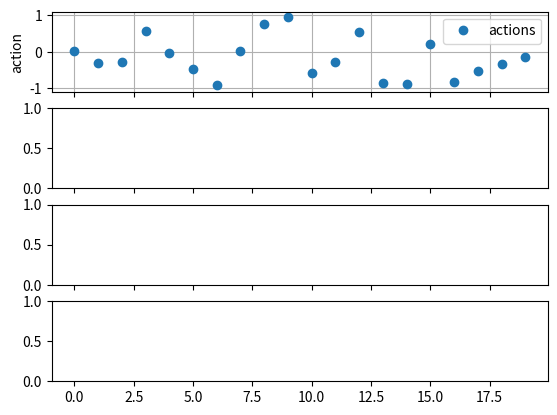

Recreate this plot in Python. (Note: this script raises an exception after producing the figure.)
import numpy as np
import matplotlib.pyplot as plt


class Battery:
    def __init__(self, initial_soc: float = 0, initial_capacity: float = 6.4, nominal_power: float = 5.0,
                 capacity_power_curve=None, loss_coefficient: float = 1e-5, power_efficiency_curve=None,
                 efficiency: float = 0.9, efficiency_scaling: float = 0.5):
        """
        A Battery object implementation in power and energy units of kW and kWh
        :param initial_soc: Initial SoC (State of Charge) of the battery in units of energy of kWh.
        :param initial_capacity: Initial capacity of the battery in units of energy of kWh.
        :param nominal_power: The battery's nominal in/out power in units of power of kW.
        :param capacity_power_curve: A 2D array of (normalized_soc, max_power_in) points,
        i.e. [[0., 0.6, 1.0], [1.0, 0.95, 0.43]], normalized_soc is unit-less in [0, 1].
        :param loss_coefficient: Capacity loss coefficient used for capacity degradation in each soc update.
        :param power_efficiency_curve: A 2D array of (normalized_power, efficiency) points,
        i.e. [[0., 0.2, 0.6, 1.], [0.84, 0.87, 0.95, 0.91]], normalized_power is unit-less in [0, 1].
        :param efficiency: Power efficiency (used only if power_efficiency_curve is None)
        """
        assert 0 < initial_capacity < np.inf, f"The battery's capacity should be a positive finite number, " \
                                              f"instead got {initial_capacity}."
        assert 0 <= initial_soc <= initial_capacity, f"The battery's initial soc should be a positive number " \
                                                     f"bounded by the capacity, instead got {initial_soc}."
        assert 0 < nominal_power < np.inf, f"The battery's nominal power should be a positive finite number, " \
                                           f"instead got {nominal_power}."
        assert 0 <= loss_coefficient < 1, f"The battery's capacity loss coefficient should be a positive " \
                                          f"number in the [0, 1) interval, instead " \
                                          f"got {loss_coefficient}."
        assert 0 < efficiency <= 1, f"The battery's efficiency should be a positive number in the interval (0, 1], " \
                                    f"instead got {efficiency}."

        assert 0 < efficiency_scaling <= 1, f"The battery's efficiency  scaling should be a positive number, " \
                                            f"instead got {efficiency_scaling}."

        self.initial_soc = initial_soc
        self.norm_current_soc = initial_soc / initial_capacity
        self.initial_capacity = initial_capacity
        self.capacity = initial_capacity
        self.loss_coefficient = loss_coefficient
        self.nominal_power = nominal_power
        self.capacity_power_curve = capacity_power_curve
        self.power_efficiency_curve = power_efficiency_curve
        self.efficiency = efficiency
        self.efficiency_scaling = efficiency_scaling
        self.efficiency_history = [efficiency]
        self.soc_history = [initial_soc, initial_soc]
        self.capacity_history = [initial_capacity]
        self.energy_balance = [0.0]

        if self.power_efficiency_curve is None:
            self.power_efficiency_curve = [[0., 0.3, 0.7, 0.8, 1.], [0.83, 0.83, 0.9, 0.9, 0.85]]
        if self.capacity_power_curve is None:
            self.capacity_power_curve = [[0., 0.8, 1.0], [1.0, 1.0, 0.2]]
        if efficiency_scaling is None:
            self.efficiency_scaling = 0.5

    def __str__(self):
        text = "== Battery state: ==\n" \
               "Normalized current SoC: {}\n" \
               "Initial SoC: {}\n" \
               "Capacity: {}\n" \
               "Capacity loss coefficient: {}\n" \
               "Nominal power: {}\n" \
               "====================\n".format(self.norm_current_soc, self.initial_soc, self.capacity,
                                               self.loss_coefficient, self.nominal_power)
        return text

    def hard_reset(self):
        """
        Resents the battery values to initial values and also erase history
        """
        self.efficiency_history = []
        self.soc_history = []
        self.capacity_history = []
        self.energy_balance = []
        self.reset()

    def reset(self):
        """
        Resents the battery values to initial values while maintaining history
        """
        # self.current_soc = self.initial_soc
        # self.previous_soc = self.initial_soc
        self.soc_history.append(self.initial_soc)
        self.norm_current_soc = self.initial_soc / self.initial_capacity
        # self.norm_previous_soc = self.norm_initial_soc
        # self.norm_soc_history.append(self.norm_initial_soc)
        self.capacity = self.initial_capacity
        self.capacity_history.append(self.initial_capacity)
        self.energy_balance = [0.0]
        self.efficiency_history = [self.efficiency]

    def override_soc_from_observation(self, soc: float) -> None:
        """
        Overides the battery's current soc with a new value.
        :param soc: The new value of the battery's current soc.
        """
        self.initial_soc = soc * self.capacity
        self.initial_capacity = self.capacity
        self.norm_current_soc = soc

        self.soc_history[-1] = self.initial_soc
        self.capacity_history[-1] = self.initial_capacity
        self.energy_balance[-1] = self.set_energy_balance()
        # self.reset()

    @staticmethod
    def sample_curve(curve, x) -> float:
        """
        Given a curve described by a finite number of points, compute the linear interpolation of a given new point.
        :param curve: A 2D array of (x, f(x)) points, i.e. [[0., 0.6, 1.0], [1.0, 0.95, 0.43]].
        :param x: A new x point to find its y = f_{interpolation}(x)
        :return: y
        """
        # idx = max(0, np.argmin(np.abs(np.array(curve[0]) - x)) - 1)
        # slope = (curve[1][idx+1] - curve[1][idx]) / (curve[0][idx+1] - curve[0][idx])
        # bias = curve[1][idx] - slope * curve[0][idx]
        # return slope * x + bias

        idx = max(0, np.argmax(x <= np.array(curve[0])) - 1)
        c0 = curve[0][idx]
        c1 = curve[1][idx]
        return c1 + (curve[1][idx + 1] - c1) * (x - c0) / (curve[0][idx + 1] - c0)

    @property
    def soc_init(self) -> float:
        r"""Latest state of charge after accounting for standby hourly losses."""

        return self.soc_history[-1] * (1 - self.loss_coefficient)

    def get_max_input_power(self) -> float:
        """
        Computes the battery's maximum power input in units of kW.
        :return: max_power_in
        """
        if self.capacity_power_curve is not None:
            return self.nominal_power * self.sample_curve(self.capacity_power_curve, self.soc_init / self.capacity)
        else:
            return self.nominal_power

    def get_max_output_power(self) -> float:
        """
        Computes the battery's maximum power output in units of kW.
        :return: max_power_out
        """
        return self.get_max_input_power()

    @property
    def max_energy_in(self) -> float:
        """
        Computes the battery's maximum energy input.
        """
        return self.get_max_input_power()

    @property
    def max_energy_out(self) -> float:
        """
        Computes the battery's maximum energy output.
        """
        return self.get_max_output_power()

    def get_current_efficiency(self, energy: float) -> float:
        """
        Computes the power efficiency of the battery.
        :param energy: Input power in kWh.
        :return: efficiency
        """
        if self.power_efficiency_curve is not None:
            return self.sample_curve(self.power_efficiency_curve, energy / self.nominal_power) \
                   ** self.efficiency_scaling
        else:
            return self.efficiency

    def charge(self, energy: float) -> None:
        """
        Charge the battery, update the current soc.
        :param energy: Input/Output energy in kWh
        :return: None
        """

        # energy = self.limit_energy(energy)
        # energy = min(energy, self.get_max_input_power()) if energy >= 0 else max(-self.get_max_output_power(), energy)
        # self.efficiency = self.get_current_efficiency(energy)

        # The initial State Of Charge (SOC) is the previous SOC minus the energy losses
        # soc = min(self.soc_init + energy * self.efficiency, self.capacity) if energy >= 0. \
        #     else max(0., self.soc_init + energy / self.efficiency)
        soc = energy + self.soc_init
        self.norm_current_soc = soc / self.capacity
        self.soc_history.append(soc)
        self.efficiency_history.append(self.efficiency)
        self.energy_balance.append(self.set_energy_balance())
        self.capacity -= self.loss_coefficient * self.capacity_history[0] * np.abs(self.energy_balance[-1]) \
                         / (2 * self.capacity)
        self.capacity_history.append(self.capacity)

    def limit_energy(self, energy: float) -> float:
        """
        Limits the energy to the maximum possible energy that can be charged or discharged.
        :param energy: Input/Output energy in kWh
        :return: limited_energy
        """
        if energy >= 0:  # charge
            energy = min(energy, self.get_max_input_power())  # Limit the energy due to power
            self.efficiency = self.get_current_efficiency(energy)
            energy = min(self.soc_init + energy * self.efficiency, self.capacity) - self.soc_init  # Limit the energy
            #                                                                                        due to capacity
        else:  # discharge
            energy = max(-self.get_max_output_power(), energy)
            self.efficiency = self.get_current_efficiency(energy)
            energy = max(0., self.soc_init + energy / self.efficiency) - self.soc_init
        return energy

    def set_energy_balance(self) -> float:
        """Calculate energy balance

        The energy balance is a derived quantity and is the product or quotient of the difference between consecutive
        SOCs and `efficiency` for discharge or charge events respectively thus, thus accounts for energy losses to
        environment during charging and discharge.
        """

        # actual energy charged/discharged irrespective of what is determined in the step function after
        # taking into account storage design limits e.g. maximum power input/output, capacity
        previous_soc = self.initial_soc if len(self.soc_history) < 2 else self.soc_history[-2]
        energy_balance = self.soc_history[-1] - previous_soc * (1.0 - self.loss_coefficient)
        energy_balance = energy_balance / self.efficiency if energy_balance >= 0 else energy_balance * self.efficiency
        return energy_balance

    def simulate_charge_discharge(self, energy) -> (float, float, float, float):

        # compute the actual energy being charged (in limits) and the action needed
        energy, action, efficiency = self.energy_to_action_and_efficiency(energy)

        # get current efficiency
        # efficiency = self.get_current_efficiency(energy)

        # simulate the next soc
        # soc = min(self.soc_init + energy * self.efficiency, self.capacity) if energy >= 0 \
        #     else max(0., self.soc_init + energy / self.efficiency)
        soc = energy + self.soc_init

        return action, soc, energy, efficiency

    def energy_to_action_and_efficiency(self, energy) -> (float, float, float):
        """
        Given an energy to charge/discharge, returns the needed action in [0, 1] and actual respective energy
        """

        # limit energy to battery's capacity
        energy = self.limit_energy(energy)

        # compute the action
        action = energy / self.capacity
        return energy, action, self.efficiency

    def update_soc(self, action) -> None:
        """
        Updates the battery's SoC (State of Charge) given an action from the agent.
        :param action: The agent's action in [0, 1]
        :return: None
        """
        # compute energy from action
        energy = action * self.capacity

        energy = self.limit_energy(energy)

        # get current efficiency
        # efficiency = self.get_current_efficiency(energy) <- implemented inside 'charge()' function

        # charge battery
        self.charge(energy)
        # self.charge(energy, efficiency)

        # degrade capacity
        # self.capacity_degrade() <- implemented inside 'charge()' function


def main():
    power_curve = [[0., 0.6, 1.0], [1.0, 0.95, 0.43]]
    efficiency_curve = [[0., 0.2, 0.6, 1.], [0.84, 0.87, 0.95, 0.91]]
    battery = Battery(initial_soc=0,
                      initial_capacity=4.5,
                      nominal_power=2.1,
                      capacity_power_curve=power_curve,
                      loss_coefficient=2e-5,
                      power_efficiency_curve=efficiency_curve,
                      efficiency=0.96)
    t_max = 20
    actions = 2 * (np.round(np.random.rand(t_max), 2) - 0.5)
    # actions = [1, 1, 1, 1, -1, 0.5, 0.2, -0.5, -0.2, 0.9]
    for _, a in enumerate(actions):
        battery.update_soc(a)

    t_max = len(actions)
    fig, axes = plt.subplots(4, 1, sharex='all')
    axes[0].plot(range(t_max), actions, 'o', label='actions')
    axes[0].set_ylabel('action')
    axes[0].set_ylim([min(-1.1, min(actions)), max(1.1, max(actions))])
    axes[0].legend()
    axes[0].grid()
    axes[1].plot(range(0, t_max + 1), battery.soc_history, '-o', label="soc")
    axes[1].set_ylabel('soc [kWh]')
    axes[1].set_ylim([-0.1, battery.initial_capacity])
    axes[1].legend()
    axes[1].grid()
    axes[2].plot(range(1, t_max + 1), np.diff(battery.soc_history), '-x', label="$\delta$soc")
    axes[2].set_ylabel('soc diff [kWh]')
    axes[2].set_ylim([-battery.initial_capacity - 0.1, battery.initial_capacity + 0.1])
    axes[2].legend()
    axes[2].grid()
    axes[3].plot(range(t_max + 1), battery.capacity_history, '-x', label="capacity")
    axes[3].set_ylabel('capacity [kWh]')
    axes[3].legend()
    axes[3].set_xlabel('time step [h]')
    axes[3].set_xticks(range(t_max + 1))
    axes[3].set_xticklabels([str(t) for t in range(t_max + 1)])
    axes[3].grid()
    plt.show()


if __name__ == '__main__':
    main()
